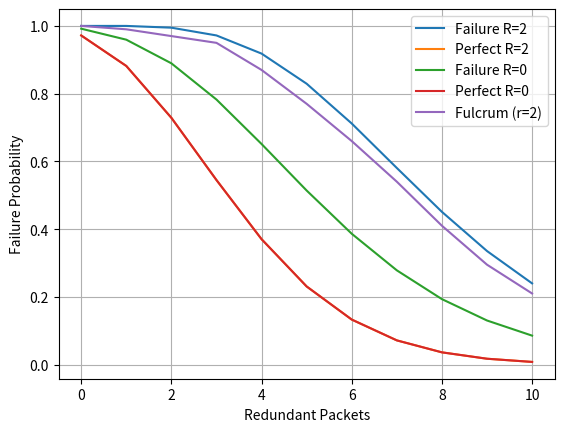

Python code for this plot:
from math import comb
import numpy as np
from scipy.stats import binom
import matplotlib.pyplot as plt

# PER = 0.1
# delta_max = 2
# min = 10
# N = min + delta_max

# x_axis = range(1, 13)
# binomial_pmf = []
# for x in x_axis:
#     val = binom.pmf(x, N, 1.0-PER)
#     binomial_pmf.append(val)

# success_cdf = []
# for x in x_axis:
#     if (x < min):
#         success_cdf.append(0)
#         continue

#     if (x >= min):
#         # cdf = 0
#         # for y in range(x-1, N):
#         #     cdf += binomial_pmf[y]

#         success_cdf.append(1 - binom.cdf(x-1, N, 1.0-PER))
# print(x_axis)

# plt.bar(x_axis, success_cdf)


def P(m, n, r):
    p = 1.0
    for i in range(0, n+r):
        p *= (1 - 1 / pow(2, m-i))
    return p


def success_rate(n, N, eps, r):
    p_success = 0
    p_success_perfect = 0
    for m in range(n, N+1):
        outer_decoder_chance = P(m, n, r)
        print(m, N, outer_decoder_chance)
        p_success += comb(N, m) * pow(eps, N - m) * pow(1-eps, m) * outer_decoder_chance
        p_success_perfect += comb(N, m) * pow(eps, N - m) * pow(1-eps, m)

    return p_success, p_success_perfect


paper_values = [1, 0.99, 0.97,0.95, 0.87, 0.77, 0.66, 0.54, 0.41, 0.295, 0.21]
PER = 0.2
delta_max = 10
threshold = 16
redundancies = range(0, delta_max+1)
failure_rates = []
failure_perfect = []
failure_rates_0 = []
failure_perfect_0 = []
for delta in redundancies:
    total_sent = threshold+delta
    success, success_perfect = success_rate(threshold, total_sent, PER, 2)
    success_0, success_perfect_0 = success_rate(threshold, total_sent, PER, 0)
    failure_rates.append(1-success)
    failure_rates_0.append(1-success_0)
    failure_perfect_0.append(1- success_perfect_0)
    failure_perfect.append(1-success_perfect)

plt.plot(redundancies, failure_rates, label='Failure R=2')
plt.plot(redundancies, failure_perfect, label='Perfect R=2')
plt.plot(redundancies, failure_rates_0, label='Failure R=0')
plt.plot(redundancies, failure_perfect_0, label='Perfect R=0')
plt.plot(redundancies, paper_values, label='Fulcrum (r=2)')
plt.grid(True)
plt.legend()
plt.xlabel('Redundant Packets')
plt.ylabel('Failure Probability')
plt.show()

exit(0)

# BINOMIAL TESTS BELOW

# setting the values
# of n and p
n = 6
p = 0.6
# defining the list of r values
r_values = list(range(n + 1))
# obtaining the mean and variance
mean, var = binom.stats(n, p)
# list of pmf values
dist = [binom.pmf(r, n, p) for r in r_values]
# printing the table
print("r\tp(r)")
for i in range(n + 1):
    print(str(r_values[i]) + "\t" + str(dist[i]))
# printing mean and variance
print("mean = "+str(mean))
print("variance = "+str(var))

# setting the values
# of n and p
fig, axs = plt.subplots(4)
n = 40
p = 0.2
loc = 20
# defining list of r values
r_values = list(range(n + 1))
# list of pmf values
dist = [binom.cdf(r, n, p, loc) for r in r_values]
# plotting the graph
axs[0].set_title("PER 20%")
axs[0].stem(r_values, dist)
plt.show(block=False)
p = 0.4
# defining list of r values
r_values = list(range(n + 1))
# list of pmf values
dist = [binom.cdf(r, n, p, loc) for r in r_values]
# plotting the graph
axs[1].set_title("PER 40%")
axs[1].stem(r_values, dist)
p = 0.5
# defining list of r values
r_values = list(range(n + 1))
# list of pmf values
dist = [binom.cdf(r, n, p, loc) for r in r_values]
# plotting the graph
axs[2].set_title("PER 50%")
axs[2].stem(r_values, dist)
p = 0.6
# defining list of r values
r_values = list(range(n + 1))
# list of pmf values
dist = [binom.cdf(r, n, p, loc) for r in r_values]
# plotting the graph
axs[3].set_title("PER 60%")
axs[3].stem(r_values, dist)
axs[0].set_ylim(0, 1.0)
axs[1].set_ylim(0, 1.0)
axs[2].set_ylim(0, 1.0)
axs[3].set_ylim(0, 1.0)
plt.tight_layout()
plt.ylim(0, 1.0)
plt.show()
